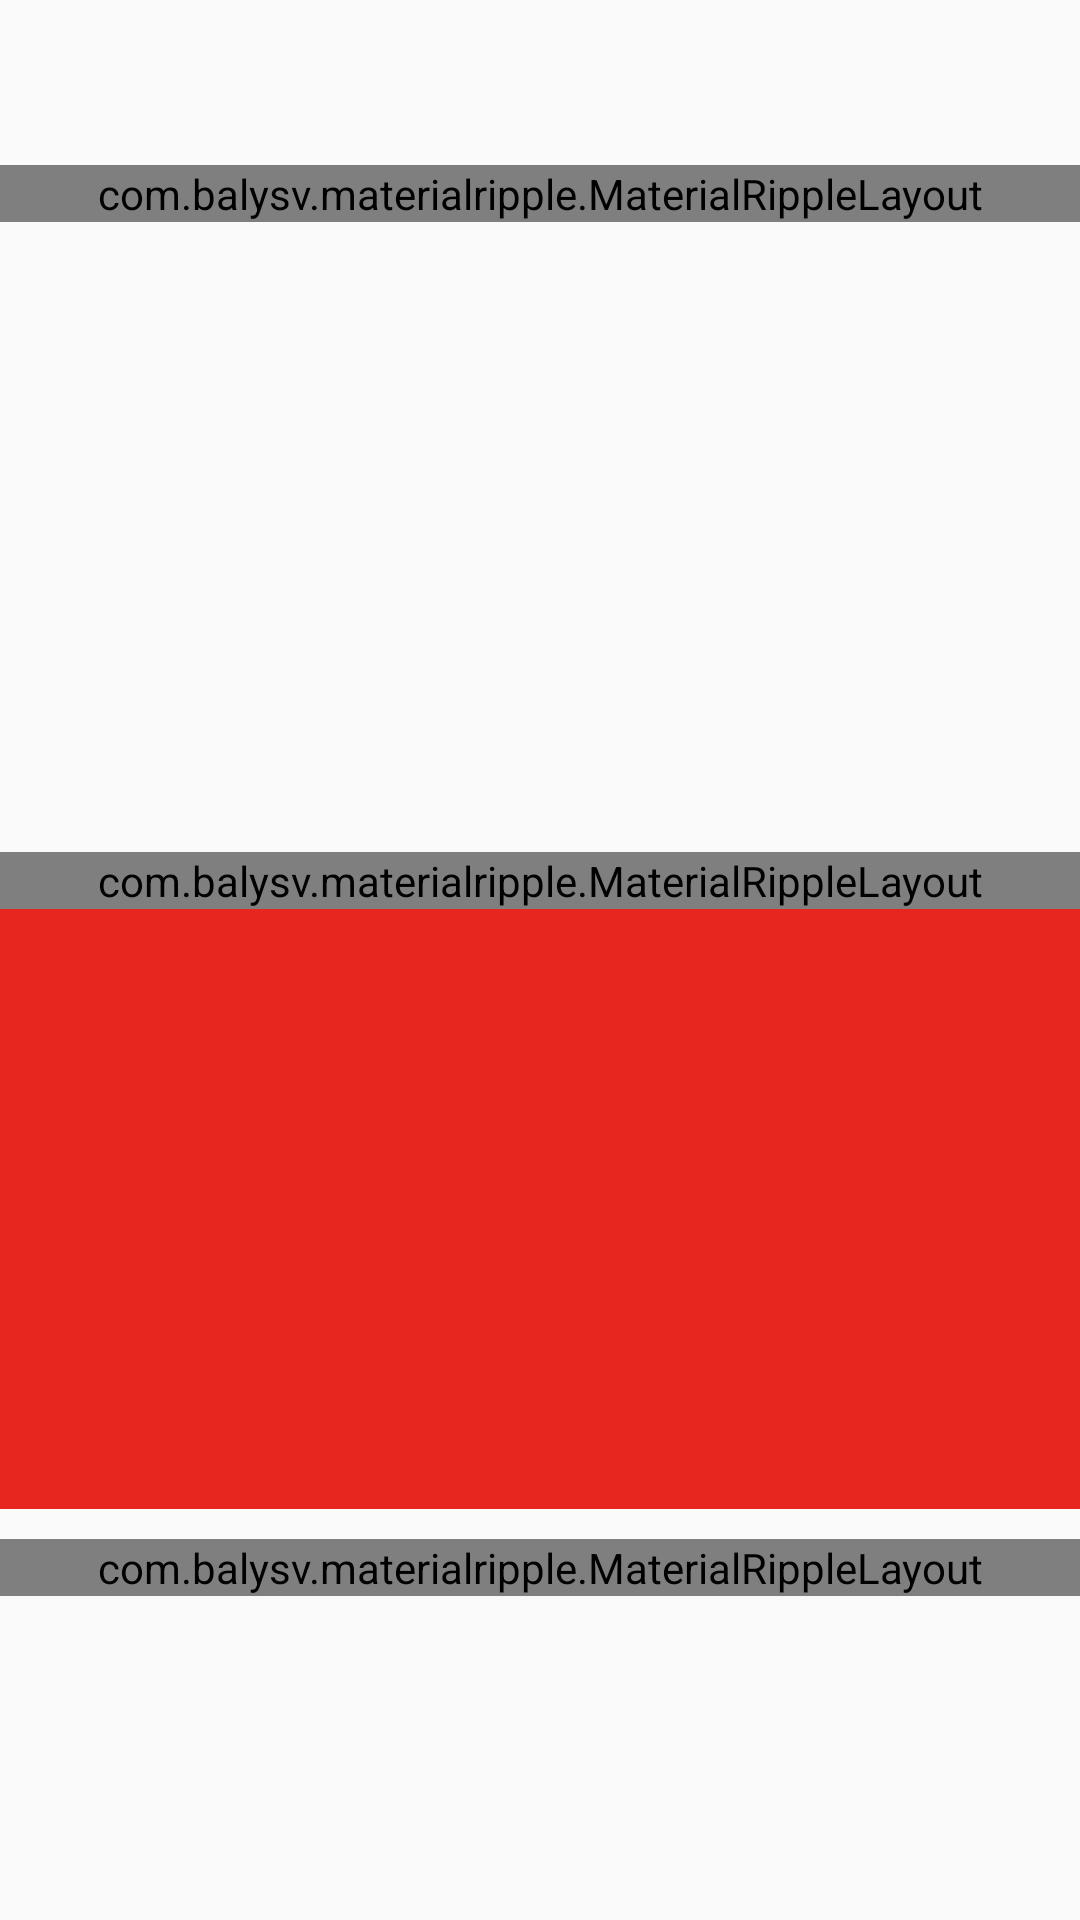

The Android layout XML behind this screen, and the referenced resources:
<!-- AndroidManifest.xml: application theme AppTheme -->
<!-- res/layout/fragment_playlist.xml -->
<?xml version="1.0" encoding="utf-8"?>
<android.support.v4.widget.NestedScrollView
    xmlns:android="http://schemas.android.com/apk/res/android"
    xmlns:app="http://schemas.android.com/apk/res-auto"
    android:layout_width="match_parent"
    android:layout_height="match_parent"
    android:layout_gravity="fill_vertical"
    app:layout_behavior="@string/appbar_scrolling_view_behavior">

  <LinearLayout
      android:layout_width="match_parent"
      android:layout_height="match_parent"
      android:orientation="vertical">

    <android.support.v7.widget.RecyclerView
        android:id="@+id/highlights_keywords_recycler_view"
        android:layout_width="match_parent"
        android:layout_height="wrap_content"
        android:layout_gravity="center|center_horizontal"
        android:layout_marginBottom="@dimen/margin_default_medium"
        android:layout_marginTop="@dimen/margin_default_medium"
        android:minHeight="@dimen/destaques_min_height"
        android:paddingLeft="16dp"/>

    <LinearLayout
        android:layout_width="match_parent"
        android:layout_height="wrap_content"
        android:layout_marginTop="@dimen/margin_default_min"
        android:orientation="vertical">

      <com.balysv.materialripple.MaterialRippleLayout
          android:id="@+id/more_recently"
          android:layout_width="match_parent"
          android:layout_height="wrap_content"
          app:mrl_rippleColor="@color/colorAccent"
          app:mrl_rippleOverlay="true">

        <LinearLayout style="@style/TitleBackground">

          <LinearLayout
              android:layout_width="0dp"
              android:layout_height="wrap_content"
              android:layout_weight="0.85"
              android:orientation="vertical">

            <TextView
                style="@style/TitleTitleTextView"
                android:text="@string/recent_upload"/>

            <TextView
                style="@style/TitleSubtitleTextView"
                android:text="@string/recent_upload_subtitle"/>

          </LinearLayout>

          <include layout="@layout/init_button_more"/>

        </LinearLayout>

      </com.balysv.materialripple.MaterialRippleLayout>

      <FrameLayout
          android:id="@+id/container_recently"
          android:layout_width="match_parent"
          android:layout_height="wrap_content"
          android:minHeight="@dimen/recycler_view_min_height"/>

    </LinearLayout>

    <LinearLayout
        android:id="@+id/viewAds"
        android:layout_width="match_parent"
        android:layout_height="wrap_content"
        android:layout_gravity="center"
        android:layout_marginTop="@dimen/margin_default_medium"
        android:orientation="horizontal"
        android:visibility="gone"/>

    <LinearLayout
        android:layout_width="match_parent"
        android:layout_height="wrap_content"
        android:layout_marginTop="@dimen/margin_default_medium"
        android:background="@color/colorAccent"
        android:orientation="vertical">

      <com.balysv.materialripple.MaterialRippleLayout
          android:id="@+id/movie_populares_riple"
          android:layout_width="match_parent"
          android:layout_height="wrap_content"
          app:mrl_rippleColor="@color/colorPrimaryDark"
          app:mrl_rippleOverlay="true">

        <LinearLayout style="@style/TitleBackground">

          <LinearLayout
              android:layout_width="0dp"
              android:layout_height="wrap_content"
              android:layout_weight="0.85"
              android:orientation="vertical">

            <TextView
                style="@style/TitleTitleTextView"
                android:text="@string/trending"
                android:textColor="@android:color/white"/>

            <TextView
                style="@style/TitleSubtitleTextView"
                android:text="@string/trending_subtitle"
                android:textColor="@color/divider"/>

          </LinearLayout>

          <include layout="@layout/init_button_more"/>

        </LinearLayout>

      </com.balysv.materialripple.MaterialRippleLayout>

      <FrameLayout
          android:id="@+id/container_trending"
          android:layout_width="match_parent"
          android:layout_height="wrap_content"
          android:minHeight="@dimen/recycler_view_min_height"/>
    </LinearLayout>

    <LinearLayout
        android:layout_width="match_parent"
        android:layout_height="wrap_content"
        android:layout_marginTop="@dimen/margin_default_medium"
        android:orientation="vertical">

      <com.balysv.materialripple.MaterialRippleLayout
          android:id="@+id/movie_now_playing_riple"
          android:layout_width="match_parent"
          android:layout_height="wrap_content"
          app:mrl_rippleColor="@color/colorAccent"
          app:mrl_rippleOverlay="true">

        <LinearLayout style="@style/TitleBackground">

          <LinearLayout
              android:layout_width="0dp"
              android:layout_height="wrap_content"
              android:layout_weight="0.85"
              android:orientation="vertical">

            <TextView
                style="@style/TitleTitleTextView"
                android:text="@string/recomment"/>

            <TextView
                style="@style/TitleSubtitleTextView"
                android:text="@string/recomment_subtitle"/>

          </LinearLayout>

          <include layout="@layout/init_button_more"/>

        </LinearLayout>

      </com.balysv.materialripple.MaterialRippleLayout>

      <FrameLayout
          android:id="@+id/container_recome"
          android:layout_width="match_parent"
          android:layout_height="wrap_content"
          android:minHeight="@dimen/recycler_view_min_height"/>

    </LinearLayout>
  </LinearLayout>
</android.support.v4.widget.NestedScrollView>
<!-- res/layout/init_button_more.xml (included above) -->
<?xml version="1.0" encoding="utf-8"?>
<com.balysv.materialripple.MaterialRippleLayout
  xmlns:android="http://schemas.android.com/apk/res/android"
  xmlns:app="http://schemas.android.com/apk/res-auto"
  xmlns:tools="http://schemas.android.com/tools"
  android:id="@+id/more"
  android:layout_width="wrap_content"
  android:layout_height="wrap_content"
  android:layout_gravity="center_vertical|right"
  android:background="@drawable/background_item_words_home"
  android:paddingLeft="@dimen/margin_default_medium"
  android:paddingRight="@dimen/margin_default_medium"
  app:mrl_rippleColor="@color/colorAccent"
  app:mrl_rippleOverlay="false">

  <com.devspark.robototextview.widget.RobotoTextView
    android:layout_width="wrap_content"
    android:layout_height="@dimen/destaques_min_height"
    android:gravity="center"
    android:text="@string/more"
    android:textColor="@color/primary_text"
    android:textSize="@dimen/txt_size_medium"
    app:typeface="roboto_thin"/>

</com.balysv.materialripple.MaterialRippleLayout>
<!-- resources referenced by this layout -->
<resources>
  <color name="colorAccent">#E7271F</color>
  <color name="colorPrimaryDark">#e0e0e0</color>
  <color name="divider">#f1f1f1</color>
  <color name="primary_text">#212121</color>
  <dimen name="destaques_min_height">30dp</dimen>
  <dimen name="margin_default_medium">10dp</dimen>
  <dimen name="margin_default_min">5dp</dimen>
  <dimen name="recycler_view_min_height">200dp</dimen>
  <dimen name="txt_size_medium">14sp</dimen>
  <!-- drawable background_item_words_home (drawable) -->
  <?xml version="1.0" encoding="utf-8"?>
  <selector xmlns:android="http://schemas.android.com/apk/res/android">
      <item android:state_pressed="true">
          <shape android:shape="rectangle" android:state_pressed="true" >
              <corners android:radius="20dp" />
              <solid android:color="@color/blue_500"/>
          </shape>
      </item>
  
      <item android:state_focused="true">
          <shape android:shape="rectangle" android:state_pressed="true" >
              <corners android:radius="20dp" />
              <solid android:color="@color/blue_500"/>
          </shape>
      </item>
  
      <item>
          <shape android:shape="rectangle"  >
              <corners android:radius="20dp" />
              <solid android:color="@color/blue_500"/>
          </shape>
      </item>
  
  </selector>
  <string name="more">Read more</string>
  <string name="recent_upload">Recently Uploaded</string>
  <string name="recent_upload_subtitle">Recommended videos for you</string>
  <string name="recomment">Recommended</string>
  <string name="recomment_subtitle">Based on your Watch History</string>
  <string name="trending">Trending</string>
  <string name="trending_subtitle">The pulse of what\'s trending on YouTube</string>
  <style name="TitleBackground">
      <item name="android:layout_width">match_parent</item>
      <item name="android:layout_height">wrap_content</item>
      <item name="android:paddingTop">@dimen/margin_default_medium</item>
      <item name="android:paddingBottom">@dimen/margin_default_medium</item>
      <item name="android:layout_marginRight">@dimen/activity_horizontal_margin</item>
      <item name="android:layout_marginLeft">@dimen/activity_horizontal_margin</item>
      <item name="android:orientation">horizontal</item>
    </style>
  <style name="TitleSubtitleTextView">
      <item name="android:layout_width">wrap_content</item>
      <item name="android:layout_height">wrap_content</item>
      <item name="android:layout_gravity">left|center_vertical</item>
      <item name="android:textColor">@color/primary_text</item>
      <item name="android:textSize">@dimen/txt_size_small</item>
    </style>
  <style name="TitleTitleTextView">
      <item name="android:layout_width">wrap_content</item>
      <item name="android:layout_height">wrap_content</item>
      <item name="android:layout_gravity">left|center_vertical</item>
      <item name="android:textColor">@color/primary_text</item>
      <item name="android:textStyle">bold</item>
      <item name="android:textSize">@dimen/txt_size_large</item>
    </style>
  <style name="AppTheme" parent="Theme.AppCompat.Light.DarkActionBar">
      <item name="colorPrimary">@color/colorPrimary</item>
      <item name="colorPrimaryDark">@color/colorPrimaryDark</item>
      <item name="colorAccent">@color/colorAccent</item>
      <item name="actionMenuTextColor">@android:color/white</item>
      
      <item name="windowActionBar">false</item>
      <item name="windowNoTitle">true</item>
    </style>
  <color name="blue_500">#e0e0e0</color>
  <dimen name="activity_horizontal_margin">16dp</dimen>
  <dimen name="txt_size_small">12sp</dimen>
  <dimen name="txt_size_large">16sp</dimen>
  <color name="colorPrimary">#f5f5f5</color>
</resources>
